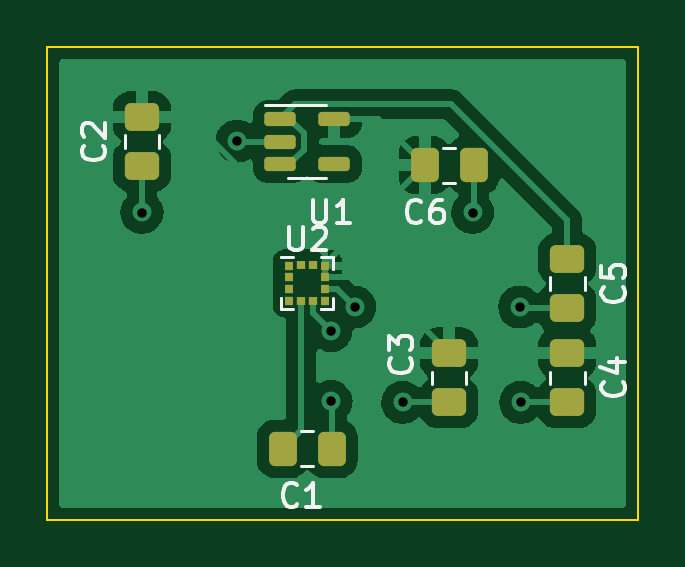
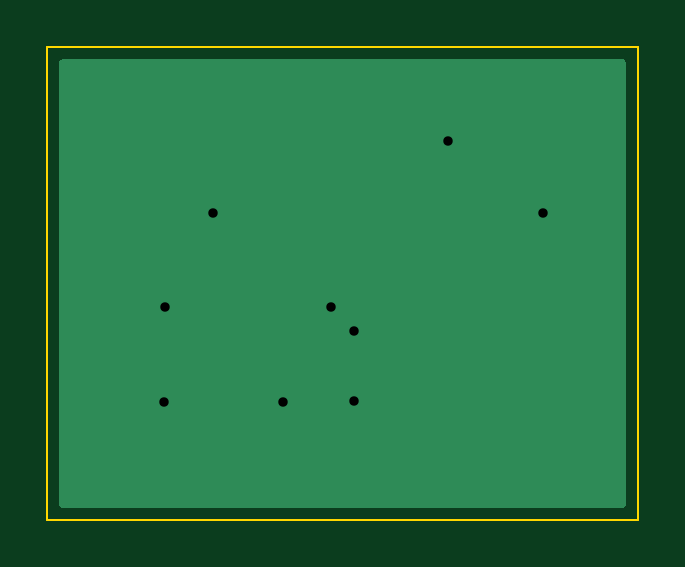
Circuit board: 10 layer files. Board 25.0 x 20.0 mm.
- bottom_copper: AFT_x06_Magnetometer_Shield_MichaelLee-B_Cu.gbr (1360 bytes)
- bottom_mask: AFT_x06_Magnetometer_Shield_MichaelLee-B_Mask.gbr (505 bytes)
- paste: AFT_x06_Magnetometer_Shield_MichaelLee-B_Paste.gbr (500 bytes)
- bottom_silk: AFT_x06_Magnetometer_Shield_MichaelLee-B_Silkscreen.gbr (501 bytes)
- outline: AFT_x06_Magnetometer_Shield_MichaelLee-Edge_Cuts.gbr (745 bytes)
- top_copper: AFT_x06_Magnetometer_Shield_MichaelLee-F_Cu.gbr (49741 bytes)
- top_mask: AFT_x06_Magnetometer_Shield_MichaelLee-F_Mask.gbr (2422 bytes)
- paste: AFT_x06_Magnetometer_Shield_MichaelLee-F_Paste.gbr (2417 bytes)
- top_silk: AFT_x06_Magnetometer_Shield_MichaelLee-F_Silkscreen.gbr (7676 bytes)
- drill: AFT_x06_Magnetometer_Shield_MichaelLee.drl (490 bytes)

=== bottom_copper: AFT_x06_Magnetometer_Shield_MichaelLee-B_Cu.gbr ===
%TF.GenerationSoftware,KiCad,Pcbnew,(6.0.0)*%
%TF.CreationDate,2023-09-19T02:50:45-04:00*%
%TF.ProjectId,AFT_x06_Magnetometer_Shield_MichaelLee,4146545f-7830-4365-9f4d-61676e65746f,rev?*%
%TF.SameCoordinates,Original*%
%TF.FileFunction,Copper,L2,Bot*%
%TF.FilePolarity,Positive*%
%FSLAX46Y46*%
G04 Gerber Fmt 4.6, Leading zero omitted, Abs format (unit mm)*
G04 Created by KiCad (PCBNEW (6.0.0)) date 2023-09-19 02:50:45*
%MOMM*%
%LPD*%
G01*
G04 APERTURE LIST*
%TA.AperFunction,ViaPad*%
%ADD10C,0.800000*%
%TD*%
G04 APERTURE END LIST*
D10*
%TO.N,GND*%
X175000000Y-95000000D03*
X177000000Y-99000000D03*
X177037500Y-103037500D03*
X172037500Y-103037500D03*
X170000000Y-99000000D03*
X169000000Y-100000000D03*
X169000000Y-103000000D03*
X165024310Y-91975690D03*
X161000000Y-95000000D03*
%TD*%
%TA.AperFunction,Conductor*%
%TO.N,GND*%
G36*
X181434121Y-88528002D02*
G01*
X181480614Y-88581658D01*
X181492000Y-88634000D01*
X181492000Y-107366000D01*
X181471998Y-107434121D01*
X181418342Y-107480614D01*
X181366000Y-107492000D01*
X157634000Y-107492000D01*
X157565879Y-107471998D01*
X157519386Y-107418342D01*
X157508000Y-107366000D01*
X157508000Y-88634000D01*
X157528002Y-88565879D01*
X157581658Y-88519386D01*
X157634000Y-88508000D01*
X181366000Y-88508000D01*
X181434121Y-88528002D01*
G37*
%TD.AperFunction*%
%TD*%
M02*

=== bottom_mask: AFT_x06_Magnetometer_Shield_MichaelLee-B_Mask.gbr ===
%TF.GenerationSoftware,KiCad,Pcbnew,(6.0.0)*%
%TF.CreationDate,2023-09-19T02:50:45-04:00*%
%TF.ProjectId,AFT_x06_Magnetometer_Shield_MichaelLee,4146545f-7830-4365-9f4d-61676e65746f,rev?*%
%TF.SameCoordinates,Original*%
%TF.FileFunction,Soldermask,Bot*%
%TF.FilePolarity,Negative*%
%FSLAX46Y46*%
G04 Gerber Fmt 4.6, Leading zero omitted, Abs format (unit mm)*
G04 Created by KiCad (PCBNEW (6.0.0)) date 2023-09-19 02:50:45*
%MOMM*%
%LPD*%
G01*
G04 APERTURE LIST*
G04 APERTURE END LIST*
M02*

=== paste: AFT_x06_Magnetometer_Shield_MichaelLee-B_Paste.gbr ===
%TF.GenerationSoftware,KiCad,Pcbnew,(6.0.0)*%
%TF.CreationDate,2023-09-19T02:50:45-04:00*%
%TF.ProjectId,AFT_x06_Magnetometer_Shield_MichaelLee,4146545f-7830-4365-9f4d-61676e65746f,rev?*%
%TF.SameCoordinates,Original*%
%TF.FileFunction,Paste,Bot*%
%TF.FilePolarity,Positive*%
%FSLAX46Y46*%
G04 Gerber Fmt 4.6, Leading zero omitted, Abs format (unit mm)*
G04 Created by KiCad (PCBNEW (6.0.0)) date 2023-09-19 02:50:45*
%MOMM*%
%LPD*%
G01*
G04 APERTURE LIST*
G04 APERTURE END LIST*
M02*

=== bottom_silk: AFT_x06_Magnetometer_Shield_MichaelLee-B_Silkscreen.gbr ===
%TF.GenerationSoftware,KiCad,Pcbnew,(6.0.0)*%
%TF.CreationDate,2023-09-19T02:50:45-04:00*%
%TF.ProjectId,AFT_x06_Magnetometer_Shield_MichaelLee,4146545f-7830-4365-9f4d-61676e65746f,rev?*%
%TF.SameCoordinates,Original*%
%TF.FileFunction,Legend,Bot*%
%TF.FilePolarity,Positive*%
%FSLAX46Y46*%
G04 Gerber Fmt 4.6, Leading zero omitted, Abs format (unit mm)*
G04 Created by KiCad (PCBNEW (6.0.0)) date 2023-09-19 02:50:45*
%MOMM*%
%LPD*%
G01*
G04 APERTURE LIST*
G04 APERTURE END LIST*
M02*

=== outline: AFT_x06_Magnetometer_Shield_MichaelLee-Edge_Cuts.gbr ===
%TF.GenerationSoftware,KiCad,Pcbnew,(6.0.0)*%
%TF.CreationDate,2023-09-19T02:50:45-04:00*%
%TF.ProjectId,AFT_x06_Magnetometer_Shield_MichaelLee,4146545f-7830-4365-9f4d-61676e65746f,rev?*%
%TF.SameCoordinates,Original*%
%TF.FileFunction,Profile,NP*%
%FSLAX46Y46*%
G04 Gerber Fmt 4.6, Leading zero omitted, Abs format (unit mm)*
G04 Created by KiCad (PCBNEW (6.0.0)) date 2023-09-19 02:50:45*
%MOMM*%
%LPD*%
G01*
G04 APERTURE LIST*
%TA.AperFunction,Profile*%
%ADD10C,0.100000*%
%TD*%
G04 APERTURE END LIST*
D10*
X182000000Y-88000000D02*
X157000000Y-88000000D01*
X182000000Y-108000000D02*
X182000000Y-88000000D01*
X157000000Y-108000000D02*
X182000000Y-108000000D01*
X157000000Y-88000000D02*
X157000000Y-108000000D01*
M02*

=== top_copper: AFT_x06_Magnetometer_Shield_MichaelLee-F_Cu.gbr (49741 bytes, source omitted) ===
=== top_mask: AFT_x06_Magnetometer_Shield_MichaelLee-F_Mask.gbr (2422 bytes, source withheld) ===
=== paste: AFT_x06_Magnetometer_Shield_MichaelLee-F_Paste.gbr (2417 bytes, source withheld) ===
=== top_silk: AFT_x06_Magnetometer_Shield_MichaelLee-F_Silkscreen.gbr (7676 bytes, source omitted) ===
=== drill: AFT_x06_Magnetometer_Shield_MichaelLee.drl ===
M48
; DRILL file {KiCad (6.0.0)} date Tue Sep 19 02:53:46 2023
; FORMAT={-:-/ absolute / inch / decimal}
; #@! TF.CreationDate,2023-09-19T02:53:46-04:00
; #@! TF.GenerationSoftware,Kicad,Pcbnew,(6.0.0)
; #@! TF.FileFunction,MixedPlating,1,2
FMAT,2
INCH
; #@! TA.AperFunction,Plated,PTH,ViaDrill
T1C0.0157
%
G90
G05
T1
X6.3386Y-3.7402
X6.497Y-3.6211
X6.6535Y-3.937
X6.6535Y-4.0551
X6.6929Y-3.8976
X6.7731Y-4.0566
X6.8898Y-3.7402
X6.9685Y-3.8976
X6.97Y-4.0566
T0
M30

